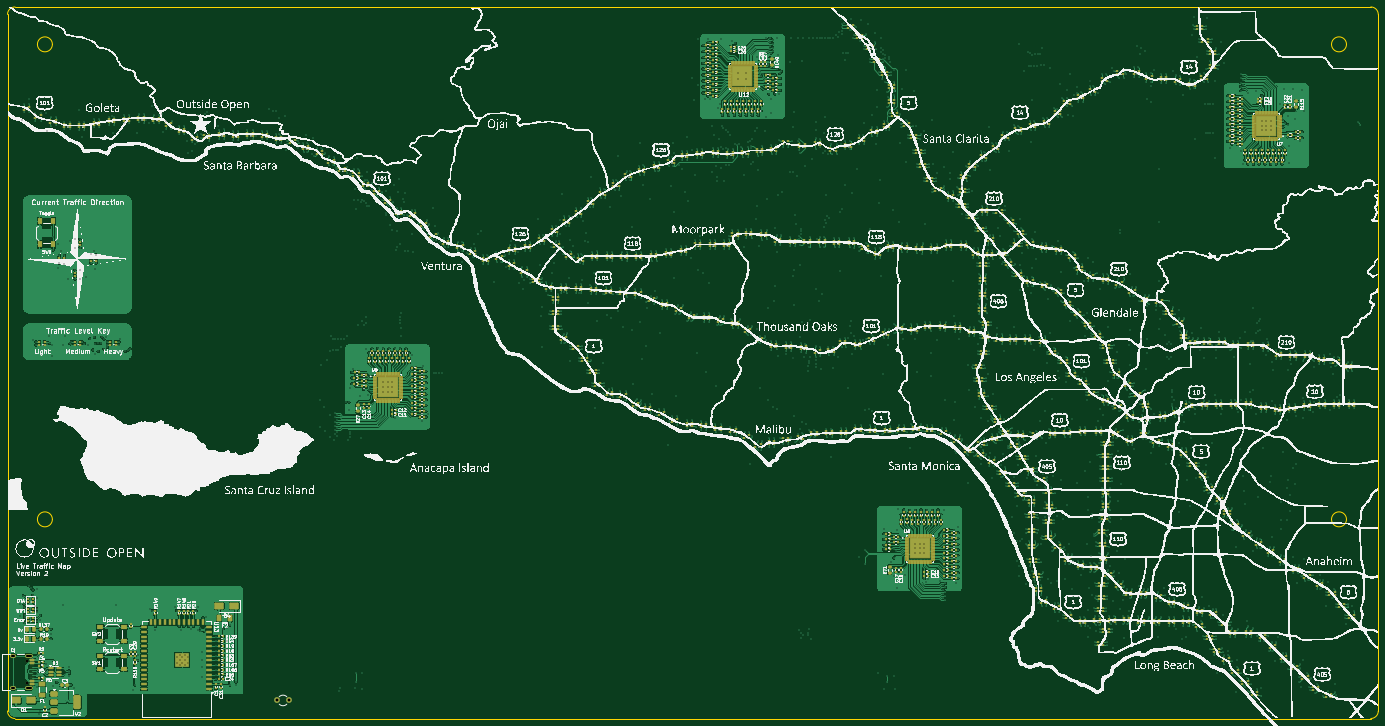
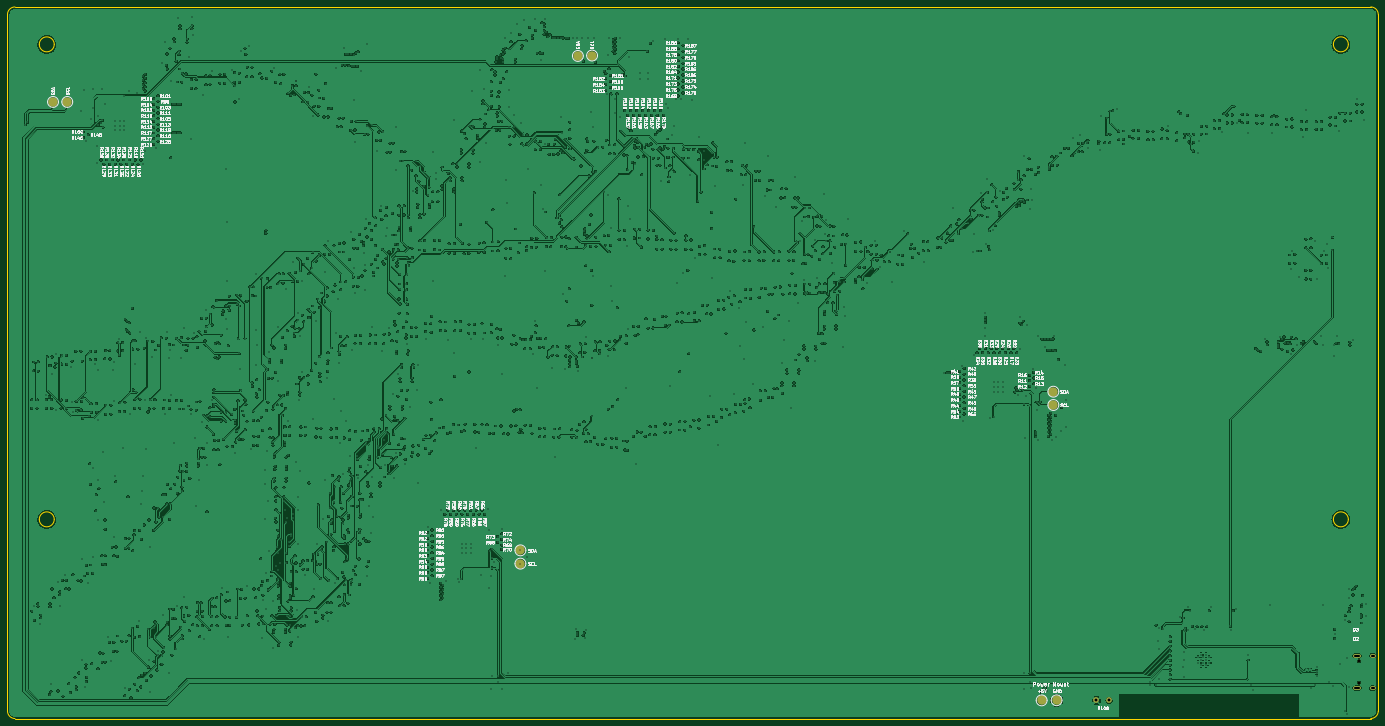
Circuit board: 13 layer files. Board 366.5 x 190.2 mm.
- bottom_copper: traffic_paradise-B_Cu.gbr (2529661 bytes)
- bottom_mask: traffic_paradise-B_Mask.gbr (1278 bytes)
- paste: traffic_paradise-B_Paste.gbr (459 bytes)
- bottom_silk: traffic_paradise-B_Silkscreen.gbr (348172 bytes)
- outline: traffic_paradise-Edge_Cuts.gbr (1523 bytes)
- top_copper: traffic_paradise-F_Cu.gbr (852736 bytes)
- top_mask: traffic_paradise-F_Mask.gbr (137429 bytes)
- paste: traffic_paradise-F_Paste.gbr (82775 bytes)
- top_silk: traffic_paradise-F_Silkscreen.gbr (1873902 bytes)
- inner_copper: traffic_paradise-In1_Cu.gbr (1849248 bytes)
- inner_copper: traffic_paradise-In2_Cu.gbr (1874433 bytes)
- drill: traffic_paradise-NPTH.drl (361 bytes)
- drill: traffic_paradise-PTH.drl (44751 bytes)

=== bottom_copper: traffic_paradise-B_Cu.gbr (2529661 bytes, source omitted) ===
=== bottom_mask: traffic_paradise-B_Mask.gbr ===
%TF.GenerationSoftware,KiCad,Pcbnew,8.0.4*%
%TF.CreationDate,2025-01-21T20:17:25-08:00*%
%TF.ProjectId,traffic_paradise,74726166-6669-4635-9f70-617261646973,rev?*%
%TF.SameCoordinates,Original*%
%TF.FileFunction,Soldermask,Bot*%
%TF.FilePolarity,Negative*%
%FSLAX46Y46*%
G04 Gerber Fmt 4.6, Leading zero omitted, Abs format (unit mm)*
G04 Created by KiCad (PCBNEW 8.0.4) date 2025-01-21 20:17:25*
%MOMM*%
%LPD*%
G01*
G04 APERTURE LIST*
%ADD10C,1.524000*%
%ADD11C,0.650000*%
%ADD12O,2.100000X1.000000*%
%ADD13O,1.600000X1.000000*%
%ADD14C,2.500000*%
G04 APERTURE END LIST*
D10*
%TO.C,R108*%
X71960000Y-185420000D03*
X75360000Y-185420000D03*
%TD*%
D11*
%TO.C,J2*%
X5140000Y-174910000D03*
X5140000Y-180690000D03*
D12*
X5670000Y-173480000D03*
D13*
X1490000Y-173480000D03*
D12*
X5670000Y-182120000D03*
D13*
X1490000Y-182120000D03*
%TD*%
D14*
%TO.C,TP7*%
X350520000Y-25400000D03*
%TD*%
%TO.C,TP6*%
X86868000Y-102870000D03*
%TD*%
%TO.C,TP22*%
X90000000Y-185400000D03*
%TD*%
%TO.C,TP5*%
X86868000Y-106426000D03*
%TD*%
%TO.C,TP21*%
X86000000Y-185375000D03*
%TD*%
%TO.C,TP14*%
X210200000Y-13000000D03*
%TD*%
%TO.C,TP8*%
X354330000Y-25400000D03*
%TD*%
%TO.C,TP3*%
X229362000Y-145288000D03*
%TD*%
%TO.C,TP13*%
X214000000Y-13100000D03*
%TD*%
%TO.C,TP4*%
X229362000Y-148844000D03*
%TD*%
M02*

=== paste: traffic_paradise-B_Paste.gbr ===
%TF.GenerationSoftware,KiCad,Pcbnew,8.0.4*%
%TF.CreationDate,2025-01-21T20:17:25-08:00*%
%TF.ProjectId,traffic_paradise,74726166-6669-4635-9f70-617261646973,rev?*%
%TF.SameCoordinates,Original*%
%TF.FileFunction,Paste,Bot*%
%TF.FilePolarity,Positive*%
%FSLAX46Y46*%
G04 Gerber Fmt 4.6, Leading zero omitted, Abs format (unit mm)*
G04 Created by KiCad (PCBNEW 8.0.4) date 2025-01-21 20:17:25*
%MOMM*%
%LPD*%
G01*
G04 APERTURE LIST*
G04 APERTURE END LIST*
M02*

=== bottom_silk: traffic_paradise-B_Silkscreen.gbr (348172 bytes, source omitted) ===
=== outline: traffic_paradise-Edge_Cuts.gbr ===
%TF.GenerationSoftware,KiCad,Pcbnew,8.0.4*%
%TF.CreationDate,2025-01-21T20:17:25-08:00*%
%TF.ProjectId,traffic_paradise,74726166-6669-4635-9f70-617261646973,rev?*%
%TF.SameCoordinates,Original*%
%TF.FileFunction,Profile,NP*%
%FSLAX46Y46*%
G04 Gerber Fmt 4.6, Leading zero omitted, Abs format (unit mm)*
G04 Created by KiCad (PCBNEW 8.0.4) date 2025-01-21 20:17:25*
%MOMM*%
%LPD*%
G01*
G04 APERTURE LIST*
%TA.AperFunction,Profile*%
%ADD10C,0.050000*%
%TD*%
G04 APERTURE END LIST*
D10*
X12000000Y-10000000D02*
G75*
G02*
X8000000Y-10000000I-2000000J0D01*
G01*
X8000000Y-10000000D02*
G75*
G02*
X12000000Y-10000000I2000000J0D01*
G01*
X2000000Y-190250000D02*
G75*
G02*
X0Y-188250000I0J2000000D01*
G01*
X2000000Y0D02*
X364500000Y0D01*
X364500000Y0D02*
G75*
G02*
X366500000Y-2000000I0J-2000000D01*
G01*
X0Y-2000000D02*
G75*
G02*
X2000000Y0I1999999J1D01*
G01*
X358000000Y-10000000D02*
G75*
G02*
X354000000Y-10000000I-2000000J0D01*
G01*
X354000000Y-10000000D02*
G75*
G02*
X358000000Y-10000000I2000000J0D01*
G01*
X366500000Y-2000000D02*
X366500000Y-188250000D01*
X366500000Y-188250000D02*
G75*
G02*
X364500000Y-190250000I-2000000J0D01*
G01*
X0Y-188250000D02*
X0Y-2000000D01*
X364500000Y-190250000D02*
X2000000Y-190250000D01*
X12000000Y-137000000D02*
G75*
G02*
X8000000Y-137000000I-2000000J0D01*
G01*
X8000000Y-137000000D02*
G75*
G02*
X12000000Y-137000000I2000000J0D01*
G01*
X358000000Y-137000000D02*
G75*
G02*
X354000000Y-137000000I-2000000J0D01*
G01*
X354000000Y-137000000D02*
G75*
G02*
X358000000Y-137000000I2000000J0D01*
G01*
M02*

=== top_copper: traffic_paradise-F_Cu.gbr (852736 bytes, source omitted) ===
=== top_mask: traffic_paradise-F_Mask.gbr (137429 bytes, source omitted) ===
=== paste: traffic_paradise-F_Paste.gbr (82775 bytes, source omitted) ===
=== top_silk: traffic_paradise-F_Silkscreen.gbr (1873902 bytes, source omitted) ===
=== inner_copper: traffic_paradise-In1_Cu.gbr (1849248 bytes, source omitted) ===
=== inner_copper: traffic_paradise-In2_Cu.gbr (1874433 bytes, source omitted) ===
=== drill: traffic_paradise-NPTH.drl ===
M48
; DRILL file {KiCad 8.0.4} date 2025-01-21T20:17:32-0800
; FORMAT={-:-/ absolute / metric / decimal}
; #@! TF.CreationDate,2025-01-21T20:17:32-08:00
; #@! TF.GenerationSoftware,Kicad,Pcbnew,8.0.4
; #@! TF.FileFunction,NonPlated,1,4,NPTH
FMAT,2
METRIC
; #@! TA.AperFunction,NonPlated,NPTH,ComponentDrill
T1C0.650
%
G90
G05
T1
X5.14Y-174.91
X5.14Y-180.69
M30

=== drill: traffic_paradise-PTH.drl (44751 bytes, source omitted) ===
